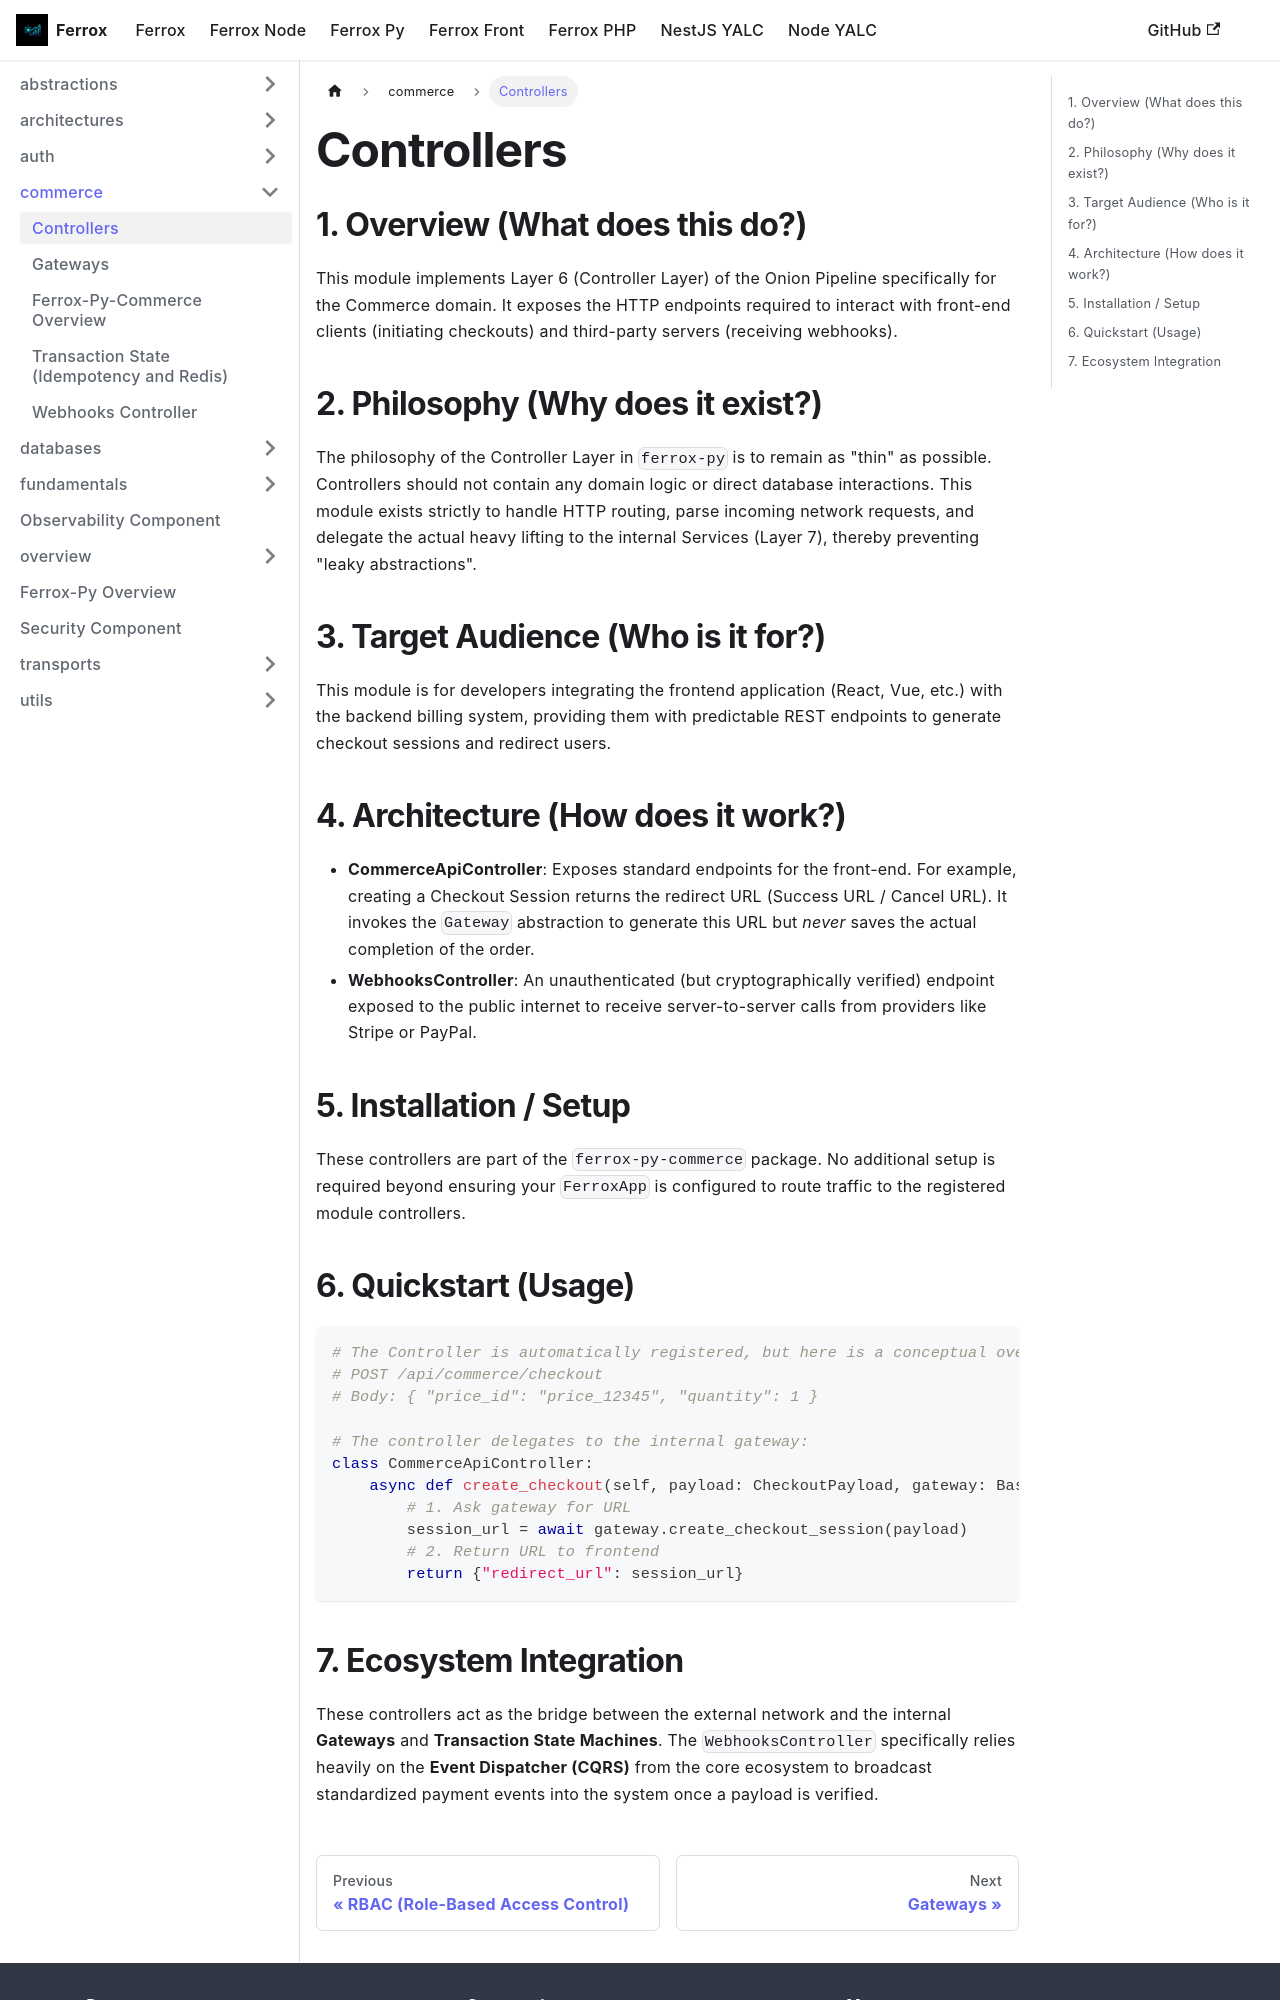

repository: AI-Autistic-Intelligence/ferrox-docs · page: docs/ferrox-py/commerce/controllers.html · generator: docusaurus

# Controllers

## 1. Overview (What does this do?)
This module implements Layer 6 (Controller Layer) of the Onion Pipeline specifically for the Commerce domain. It exposes the HTTP endpoints required to interact with front-end clients (initiating checkouts) and third-party servers (receiving webhooks).

## 2. Philosophy (Why does it exist?)
The philosophy of the Controller Layer in `ferrox-py` is to remain as "thin" as possible. Controllers should not contain any domain logic or direct database interactions. This module exists strictly to handle HTTP routing, parse incoming network requests, and delegate the actual heavy lifting to the internal Services (Layer 7), thereby preventing "leaky abstractions".

## 3. Target Audience (Who is it for?)
This module is for developers integrating the frontend application (React, Vue, etc.) with the backend billing system, providing them with predictable REST endpoints to generate checkout sessions and redirect users.

## 4. Architecture (How does it work?)
- **CommerceApiController**: Exposes standard endpoints for the front-end. For example, creating a Checkout Session returns the redirect URL (Success URL / Cancel URL). It invokes the `Gateway` abstraction to generate this URL but *never* saves the actual completion of the order.
- **WebhooksController**: An unauthenticated (but cryptographically verified) endpoint exposed to the public internet to receive server-to-server calls from providers like Stripe or PayPal.

## 5. Installation / Setup
These controllers are part of the `ferrox-py-commerce` package. No additional setup is required beyond ensuring your `FerroxApp` is configured to route traffic to the registered module controllers.

## 6. Quickstart (Usage)
```python
# The Controller is automatically registered, but here is a conceptual overview of its usage:
# POST /api/commerce/checkout
# Body: { "price_id": "price_12345", "quantity": 1 }

# The controller delegates to the internal gateway:
class CommerceApiController:
    async def create_checkout(self, payload: CheckoutPayload, gateway: BaseGateway):
        # 1. Ask gateway for URL
        session_url = await gateway.create_checkout_session(payload)
        # 2. Return URL to frontend
        return {"redirect_url": session_url}
```
